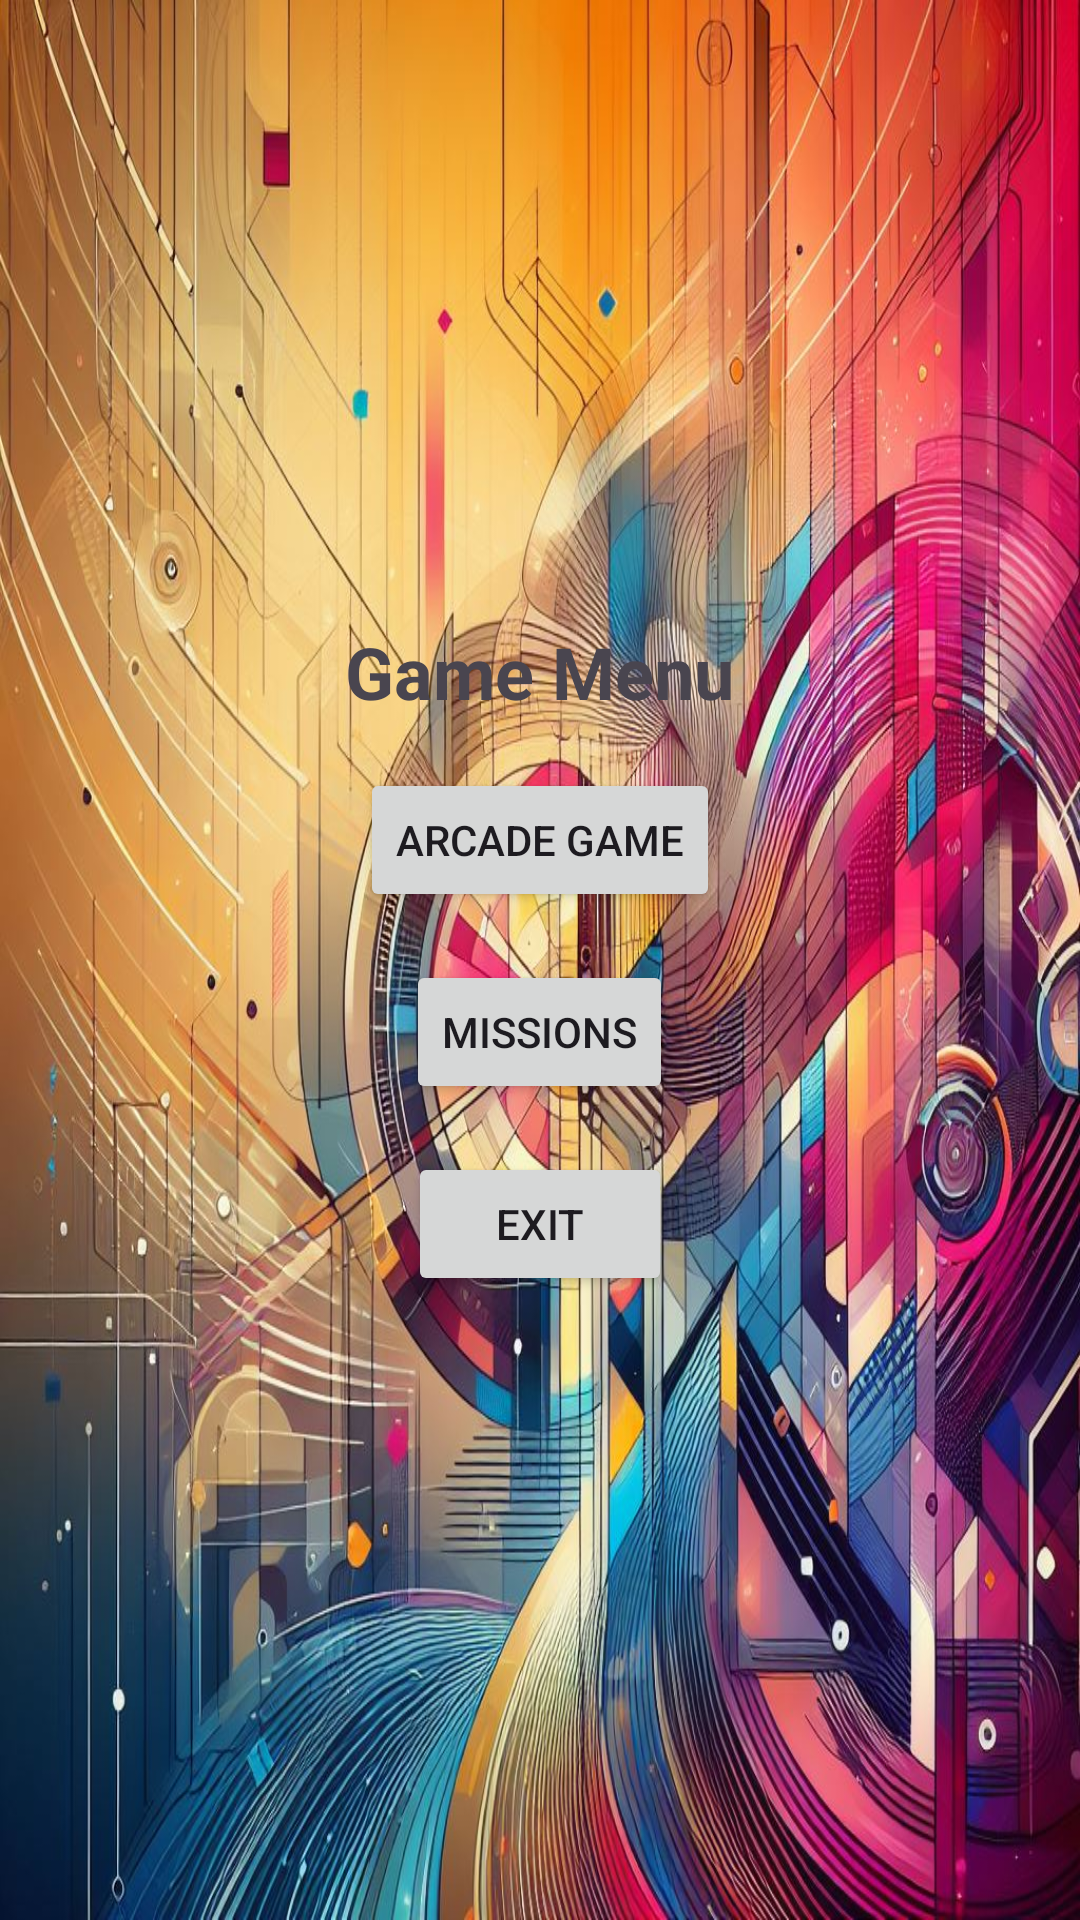

Here is an Android app screen rendered from its layout file. Give the layout XML and the strings, colors and styles it references.
<!-- AndroidManifest.xml: application theme Theme.Efta -->
<!-- res/layout/menu_layout.xml -->
<?xml version="1.0" encoding="utf-8"?>
<LinearLayout
    xmlns:android="http://schemas.android.com/apk/res/android"
    android:layout_width="match_parent"
    android:layout_height="match_parent"
    android:orientation="vertical"
    android:gravity="center"
    android:padding="16dp"
    android:background="@drawable/back"
    >

    <TextView
        android:id="@+id/menu_title"
        android:layout_width="wrap_content"
        android:layout_height="wrap_content"
        android:text="Game Menu"
        android:textSize="24sp"
        android:textStyle="bold"
        android:layout_gravity="center"/>

    <Button
        android:id="@+id/btn_new_game"
        android:layout_width="wrap_content"
        android:layout_height="wrap_content"
        android:text="Arcade Game"
        android:layout_marginTop="16dp"/>

    <Button
        android:id="@+id/btn_instructions"
        android:layout_width="wrap_content"
        android:layout_height="wrap_content"
        android:text="Missions"
        android:layout_marginTop="16dp"/>

    <Button
        android:id="@+id/btn_exit"
        android:layout_width="wrap_content"
        android:layout_height="wrap_content"
        android:text="Exit"
        android:layout_marginTop="16dp"/>

</LinearLayout>
<!-- resources referenced by this layout -->
<resources>
  <!-- drawable back: jpeg bitmap (drawable, 263897 bytes) -->
  <style name="Theme.Efta" parent="Base.Theme.Efta" />
  <style name="Base.Theme.Efta" parent="Theme.Material3.DayNight.NoActionBar">
          
          
      </style>
</resources>
